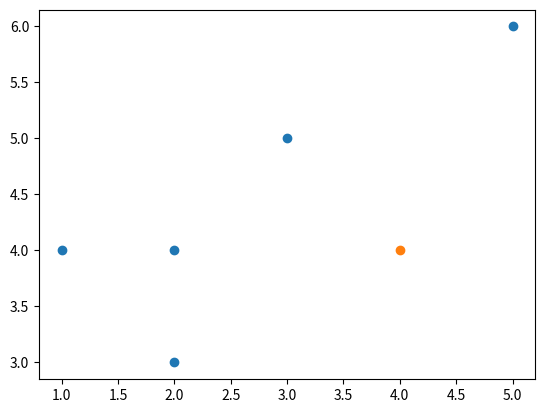

The script that saved this image:
#Exercice 1
import matplotlib.pyplot as plt

#Question 1
import math #permet d'importer la library nécessaire au calcul de la racine carrée

def calculate_distance(point1,point2):
    #Implémentez la formule de la distance euclidienne entre 2 point ici
    return math.sqrt((point1[0]-point2[0])**2+(point1[1]-point2[1])**2)

#Question 2
def nearest_neighbor(start, point_set):#start correspond au point de départ, point_set correspond à l'ensemble des points
    nearest_nei = None 
    min_distance = None
    
    for i in range(len(point_set)):#on parcourt tout les point de l'ensemble
        
        if i == 0:
            min_distance = calculate_distance(start, point_set[0])
            nearest_nei = point_set[0]
            #La distance minimale n'étant pas définie, on doit l'initialiser à la première itération, c'est ce qu'on fait ici
            
        distance = calculate_distance(start, point_set[i])
        
        if distance < min_distance:            
            min_distance = calculate_distance(start, point_set[i])
            nearest_nei = point_set[i]   
            
        #Cette partie du code détermine si le point actuellement considéré, est plus proche du point de départ que les points 
        #parcouru jusqu'ici. Si c'est le cas, on redéfinit la distance minimale et "enregistre" les coordonées du point
        
    return nearest_nei, min_distance

point_set = [[2,3],[5,6],[1,4],[2,4],[3,5]]#L'ensemble de point (en bleu dans le graphe)
start = [4,4]#Point de départ(orange dans le graphe)

#Ne vous occupez pas de cette partie du code, elle permet de visualiser notre ensemble de point et le point de départ
plt.scatter([i[0] for i in point_set], [i[1] for i in point_set])
plt.scatter(start[0], start[1])

#Le code fonctionne-t-il ?
point, distance = nearest_neighbor(start, point_set)
print("Le point le plus proche est {0} avec une distance de {1}".format(point, distance))

#Question 3

def K_nearest_neighbor(start,point_set, K):
    temp = point_set #crée une copie de notre ensemble de point
    
    print(temp)
    k_nearest_nei = []
    
    for j in range(K):#A chaque itération on applique l'algorithme du nearest neighbour mais sur un ensemble de point réduit
        point, distance = nearest_neighbor(start,temp) 
        point.append(distance)
        k_nearest_nei.append(point)
        temp.remove(point)#On retire de l'ensemble de point le voisin le plus proche, de cette manière, à chaque itération,
        #le voisin le plus proche sera de plus en plus éloigné.
    
    return k_nearest_nei

print(K_nearest_neighbor(start, point_set, 2))
